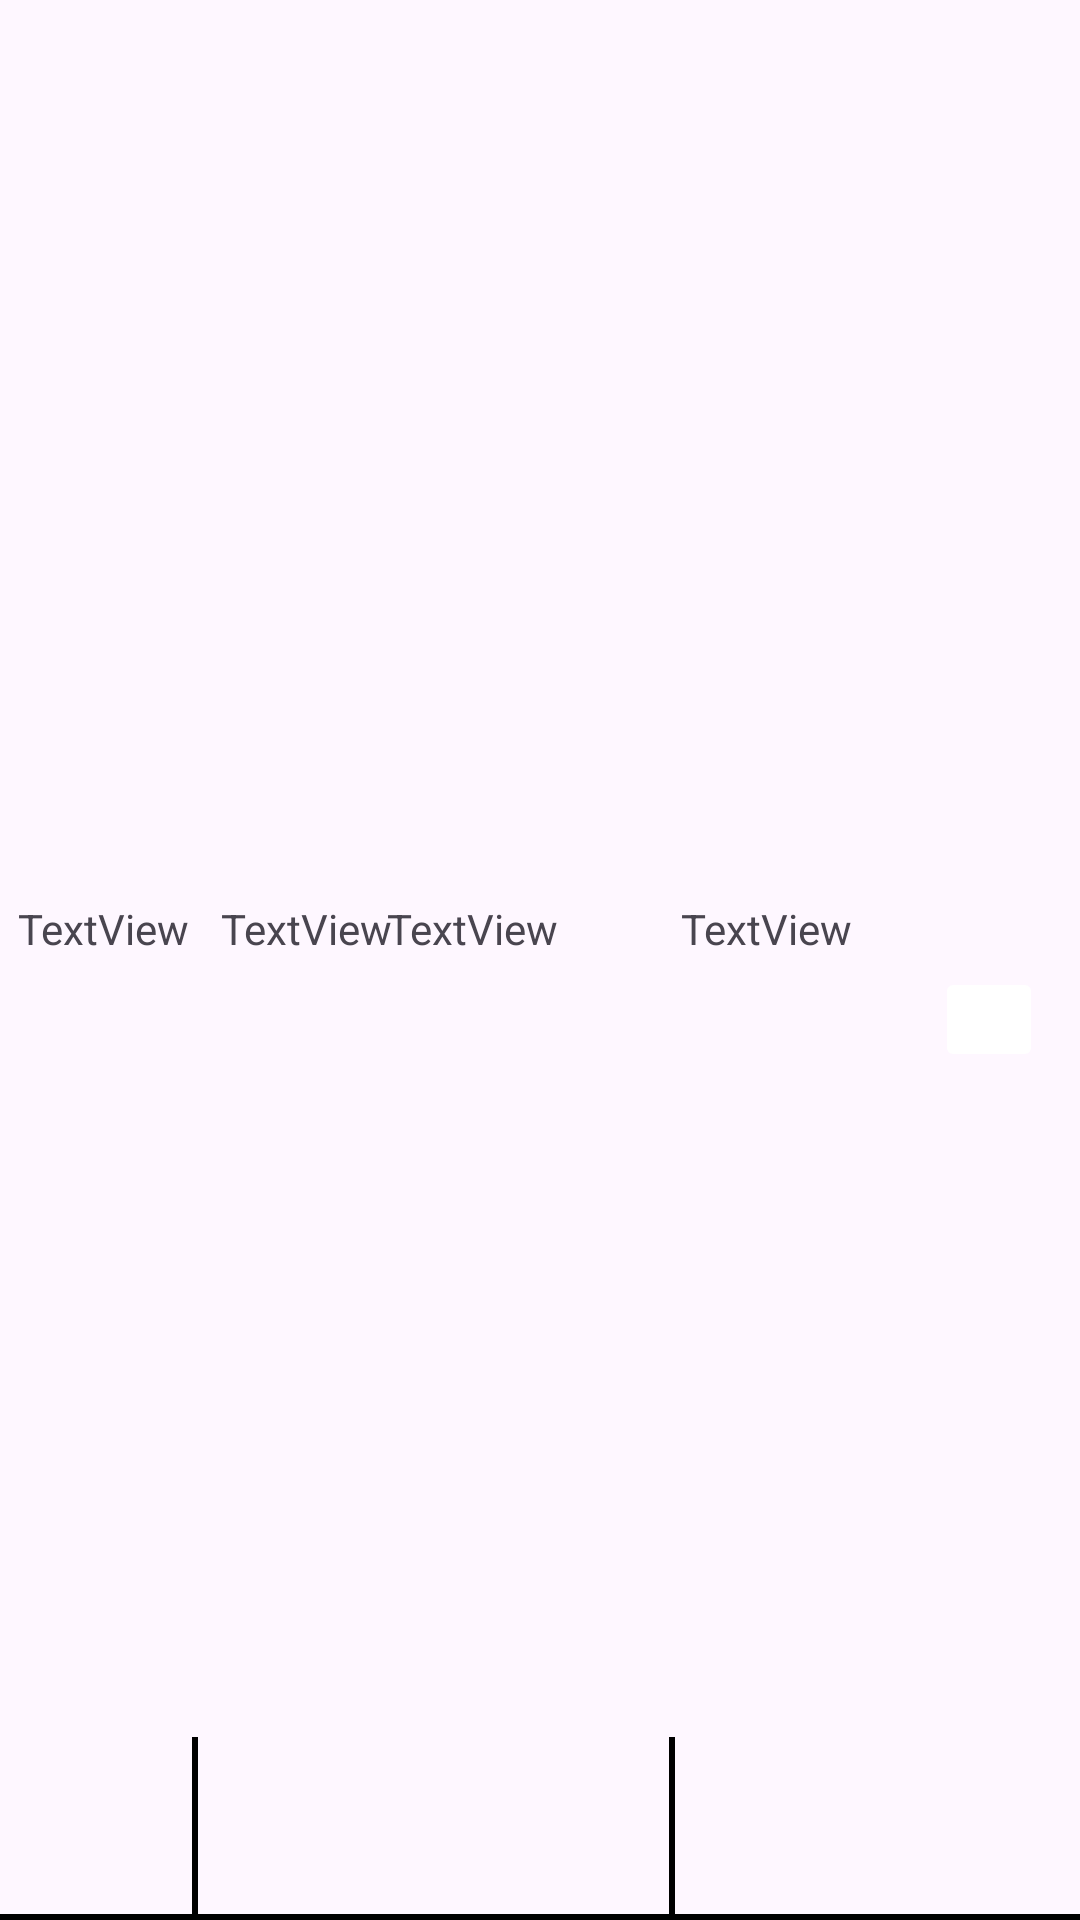

Here is an Android app screen rendered from its layout file. Give the layout XML and the strings, colors and styles it references.
<!-- AndroidManifest.xml: application theme Theme.RoomTests -->
<!-- res/layout/user_view_adapter.xml -->
<?xml version="1.0" encoding="utf-8"?>
<androidx.constraintlayout.widget.ConstraintLayout xmlns:android="http://schemas.android.com/apk/res/android"
    xmlns:app="http://schemas.android.com/apk/res-auto"
    xmlns:tools="http://schemas.android.com/tools"
    android:layout_width="match_parent"
    android:layout_height="50dp"
    android:id="@+id/rowLayout">

    <TextView
        android:id="@+id/userId"
        android:layout_width="wrap_content"
        android:layout_height="wrap_content"
        android:text="TextView"
        app:layout_constraintBottom_toBottomOf="parent"
        app:layout_constraintEnd_toEndOf="parent"
        app:layout_constraintHorizontal_bias="0.02"
        app:layout_constraintStart_toStartOf="parent"
        app:layout_constraintTop_toTopOf="parent"
        app:layout_constraintVertical_bias="0.483" />

    <TextView
        android:id="@+id/userName"
        android:layout_marginStart="8dp"
        android:layout_width="wrap_content"
        android:layout_height="wrap_content"
        android:text="TextView"
        app:layout_constraintBottom_toBottomOf="parent"
        app:layout_constraintEnd_toEndOf="parent"
        app:layout_constraintHorizontal_bias="0.011"
        app:layout_constraintStart_toEndOf="@+id/userId"
        app:layout_constraintTop_toTopOf="parent"
        app:layout_constraintVertical_bias="0.483" />

    <TextView
        android:id="@+id/userAge"
        android:layout_width="wrap_content"
        android:layout_height="wrap_content"
        android:text="TextView"
        app:layout_constraintBottom_toBottomOf="parent"
        app:layout_constraintEnd_toEndOf="parent"
        app:layout_constraintHorizontal_bias="0.35"
        app:layout_constraintStart_toEndOf="@+id/lastName"
        app:layout_constraintTop_toTopOf="parent"
        app:layout_constraintVertical_bias="0.483" />

    <TextView
        android:id="@+id/lastName"
        android:layout_width="wrap_content"
        android:layout_height="wrap_content"
        android:layout_marginEnd="176dp"
        android:text="TextView"
        app:layout_constraintBottom_toBottomOf="parent"
        app:layout_constraintEnd_toEndOf="parent"
        app:layout_constraintStart_toEndOf="@+id/userName"
        app:layout_constraintTop_toTopOf="parent"
        app:layout_constraintVertical_bias="0.483" />

    <ImageButton
        android:id="@+id/deleteUserButton"
        android:layout_width="36dp"
        android:layout_height="35dp"
        android:backgroundTint="@color/white"
        android:contentDescription="Delete"
        android:src="@drawable/baseline_delete_24"
        app:layout_constraintBottom_toBottomOf="parent"
        app:layout_constraintEnd_toEndOf="parent"
        app:layout_constraintHorizontal_bias="0.692"
        app:layout_constraintStart_toEndOf="@+id/userAge"
        app:layout_constraintTop_toTopOf="parent"
        app:layout_constraintVertical_bias="0.533"
        tools:ignore="TouchTargetSizeCheck" />

    <View
        android:id="@+id/view"
        android:layout_width="match_parent"
        android:layout_height="2dp"
        android:background="@color/black"
        app:layout_constraintBottom_toBottomOf="parent"
        app:layout_constraintEnd_toEndOf="parent"
        app:layout_constraintHorizontal_bias="0.0"
        app:layout_constraintStart_toStartOf="parent"
        app:layout_constraintTop_toBottomOf="@+id/lastName"
        app:layout_constraintVertical_bias="1.0" />

    <View
        android:layout_width="2dp"
        android:layout_height="59dp"
        android:layout_marginStart="1dp"
        android:background="@color/black"
        app:layout_constraintBottom_toTopOf="@+id/view"
        app:layout_constraintEnd_toStartOf="@+id/userName"
        app:layout_constraintHorizontal_bias="0.0"
        app:layout_constraintStart_toEndOf="@+id/userId"
        app:layout_constraintTop_toTopOf="parent"
        app:layout_constraintVertical_bias="1.0"
        tools:ignore="VisualLintBounds" />

    <View
        android:id="@+id/view2"
        android:layout_width="2dp"
        android:layout_height="59dp"
        android:layout_marginEnd="2dp"
        android:background="@color/black"
        app:layout_constraintBottom_toTopOf="@+id/view"
        app:layout_constraintEnd_toStartOf="@+id/userAge"
        app:layout_constraintHorizontal_bias="1.0"
        app:layout_constraintStart_toEndOf="@+id/lastName"
        app:layout_constraintTop_toTopOf="parent"
        app:layout_constraintVertical_bias="1.0"
        tools:ignore="VisualLintBounds" />


</androidx.constraintlayout.widget.ConstraintLayout>
<!-- resources referenced by this layout -->
<resources>
  <color name="black">#FF000000</color>
  <color name="white">#FFFFFFFF</color>
  <style name="Theme.RoomTests" parent="Base.Theme.RoomTests" />
  <style name="Base.Theme.RoomTests" parent="Theme.Material3.DayNight.NoActionBar">
          
          
      </style>
</resources>
